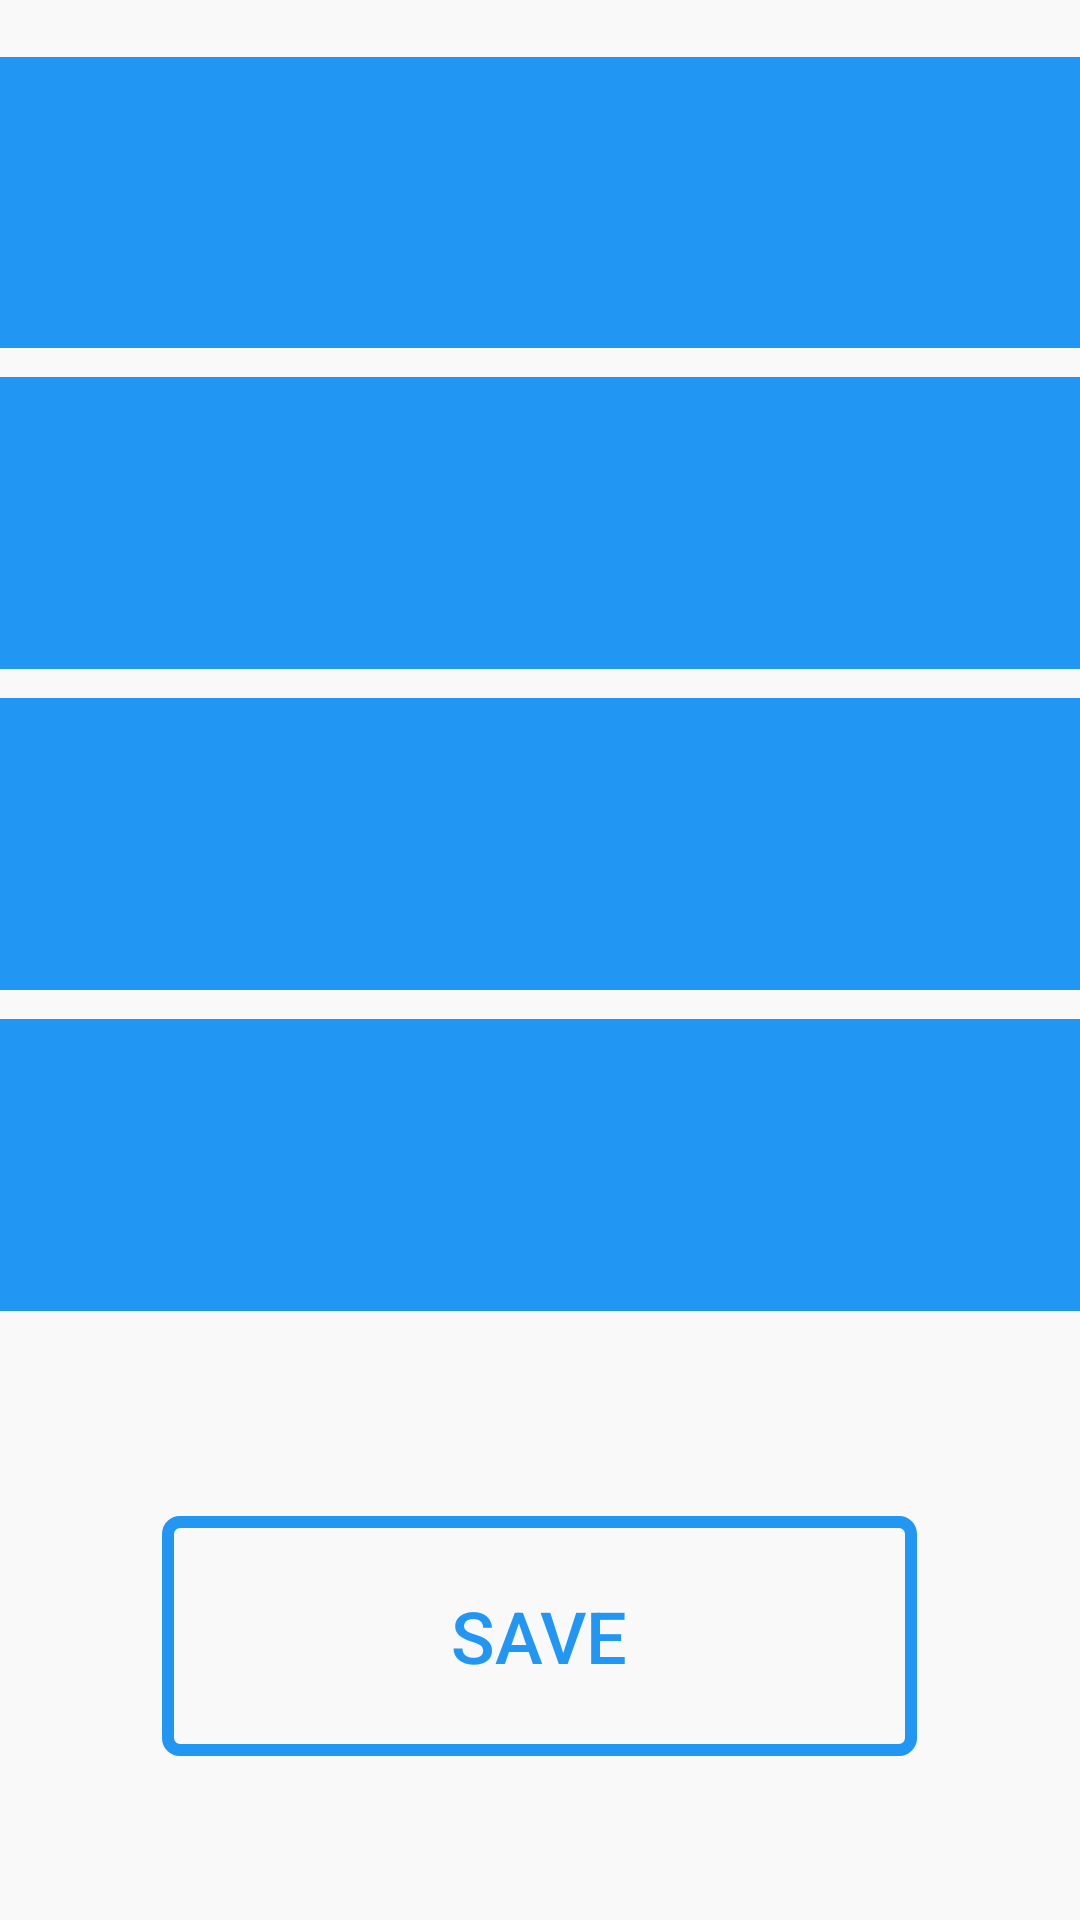

This screen was rendered from an Android layout file. Write that file and the resources it references.
<!-- AndroidManifest.xml: application theme AppTheme -->
<!-- res/layout/activity_settings.xml -->
<?xml version="1.0" encoding="utf-8"?>
<LinearLayout xmlns:android="http://schemas.android.com/apk/res/android"
    android:orientation="vertical" android:layout_width="match_parent"
    android:layout_height="match_parent"
    android:background="@color/colorBackground">
    <RelativeLayout
        android:layout_width="fill_parent"
        android:layout_height="0dp"
        android:layout_weight="0.03">
    </RelativeLayout>
    <RelativeLayout
        android:layout_width="fill_parent"
        android:layout_height="0dp"
        android:layout_weight="0.76">
        <LinearLayout
            android:layout_width="match_parent"
            android:layout_height="match_parent"
            android:orientation="vertical">
            <RelativeLayout
                android:layout_width="fill_parent"
                android:layout_height="0dp"
                android:layout_weight="0.20"
                android:background="@color/colorPrimary">
            </RelativeLayout>
            <RelativeLayout
                android:layout_width="fill_parent"
                android:layout_height="0dp"
                android:layout_weight="0.02">
            </RelativeLayout>
            <RelativeLayout
                android:layout_width="fill_parent"
                android:layout_height="0dp"
                android:layout_weight="0.20"
                android:background="@color/colorPrimary">
            </RelativeLayout>
            <RelativeLayout
                android:layout_width="fill_parent"
                android:layout_height="0dp"
                android:layout_weight="0.02">
            </RelativeLayout>
            <RelativeLayout
                android:layout_width="fill_parent"
                android:layout_height="0dp"
                android:layout_weight="0.20"
                android:background="@color/colorPrimary">
            </RelativeLayout>
            <RelativeLayout
                android:layout_width="fill_parent"
                android:layout_height="0dp"
                android:layout_weight="0.02">
            </RelativeLayout>
            <RelativeLayout
                android:layout_width="fill_parent"
                android:layout_height="0dp"
                android:layout_weight="0.20"
                android:background="@color/colorPrimary">
            </RelativeLayout>
            <RelativeLayout
                android:layout_width="fill_parent"
                android:layout_height="0dp"
                android:layout_weight="0.14">
            </RelativeLayout>
        </LinearLayout>
    </RelativeLayout>
    <RelativeLayout
        android:layout_width="fill_parent"
        android:layout_height="0dp"
        android:layout_weight="0.21">
        <LinearLayout
            android:layout_width="match_parent"
            android:layout_height="match_parent"
            android:orientation="horizontal">
            <RelativeLayout
                android:layout_width="0dp"
                android:layout_height="fill_parent"
                android:layout_weight="0.15">
            </RelativeLayout>
            <RelativeLayout
                android:layout_width="0dp"
                android:layout_height="fill_parent"
                android:layout_weight="0.70">

                <Button
                    android:id="@+id/getStarted"
                    android:layout_width="fill_parent"
                    android:layout_height="80dp"
                    android:layout_alignParentTop="true"
                    android:width="85sp"
                    android:background="@drawable/big_button_blue"
                    android:padding="10dp"
                    android:text="@string/save"
                    android:textColor="@drawable/button_text_blue"
                    android:textSize="24sp" />
            </RelativeLayout>
            <RelativeLayout
                android:layout_width="0dp"
                android:layout_height="fill_parent"
                android:layout_weight="0.15">
            </RelativeLayout>
        </LinearLayout>
    </RelativeLayout>
</LinearLayout>
<!-- resources referenced by this layout -->
<resources>
  <color name="colorBackground">#f9f9f9</color>
  <color name="colorPrimary">#2196f3</color>
  <!-- drawable big_button_blue (drawable) -->
  <?xml version="1.0" encoding="utf-8"?>
  <selector xmlns:android="http://schemas.android.com/apk/res/android">
      <item android:state_pressed="true" >
          <shape android:shape="rectangle" >
              <corners android:radius="4dip" />
              <stroke android:width="4dip" android:color="#88c6f9" />
          </shape>
      </item>
      <item android:state_focused="true" >
          <shape android:shape="rectangle" >
              <corners android:radius="4dip" />
              <stroke android:width="4dip" android:color="@color/colorPrimary" />
          </shape>
      </item>
      <item >
          <shape android:shape="rectangle" >
              <corners android:radius="4dip" />
              <stroke android:width="4dip" android:color="@color/colorPrimary" />
          </shape>
      </item>
  </selector>
  <!-- drawable button_text_blue (drawable) -->
  <?xml version="1.0" encoding="utf-8"?>
  <selector xmlns:android="http://schemas.android.com/apk/res/android">
      <item android:state_pressed="true" android:color="#88c6f9" />
      <item android:color="@color/colorPrimary" />
  </selector>
  <string name="save">Save</string>
  <style name="AppTheme" parent="Theme.AppCompat.Light.DarkActionBar">
          
          <item name="colorPrimary">@color/colorPrimary</item>
          <item name="colorPrimaryDark">@color/colorPrimaryDark</item>
          <item name="colorAccent">@color/colorAccent</item>
  
          
          <item name="android:actionBarStyle">@style/AppTheme.ActionBar</item>
          <item name="actionBarStyle">@style/AppTheme.ActionBar</item>
      </style>
  <color name="colorPrimaryDark">#303F9F</color>
  <color name="colorAccent">#FF4081</color>
  <style name="AppTheme.ActionBar" parent="Widget.AppCompat.Light.ActionBar">
          <item name="android:titleTextStyle">@style/AppTheme.ActionBar.TitleText</item>
          <item name="titleTextStyle">@style/AppTheme.ActionBar.TitleText</item>
          <item name="android:height">48dp</item>
          <item name="height">48dp</item>
          <item name="android:background">@color/colorWhite</item>
          <item name="background">@color/colorWhite</item>
      </style>
  <style name="AppTheme.ActionBar.TitleText" parent="TextAppearance.AppCompat.Widget.ActionBar.Title">
          <item name="android:textSize">20sp</item>
          <item name="android:textColor">@color/colorBlack</item>
      </style>
  <color name="colorWhite">#ffffff</color>
</resources>
